Run: headless pygame with SDL's dummy video driver; simulated clock (each Clock.tick advances the game by its frame time, no real sleeping); random seed 0; keys injected as events and as key.get_pressed() state; no mouse input.
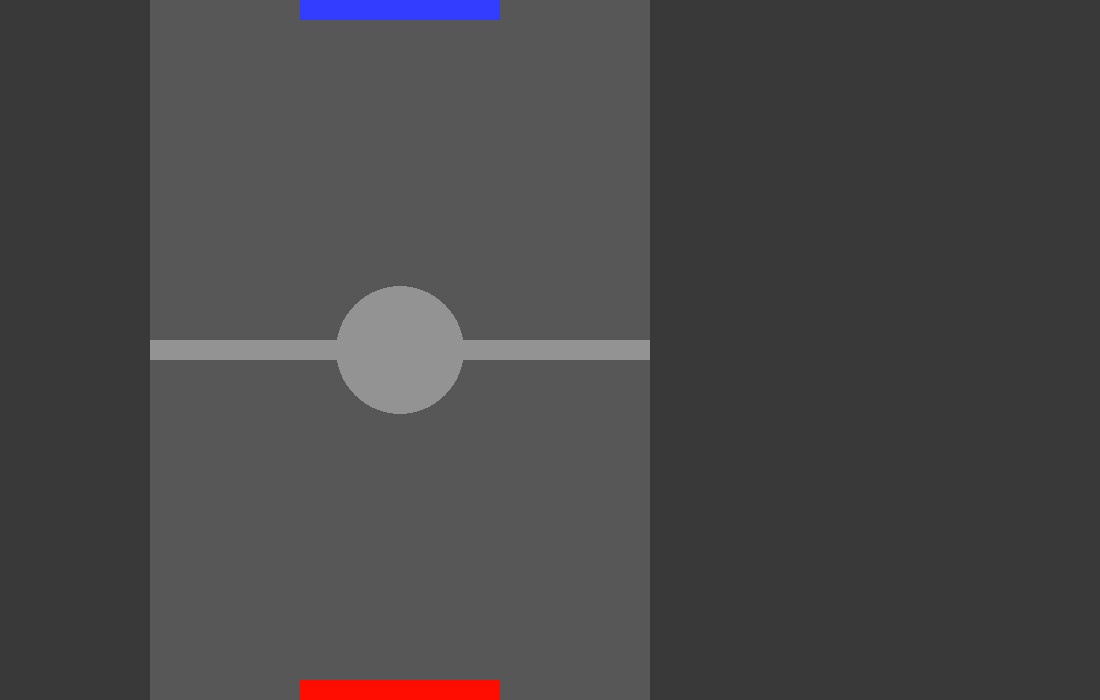
Frame 1 of 4 · flips 1–60 · no input
Frame 2 of 4 · flips 61–180 · tapped SPACE, RETURN · held RIGHT (→), D · screen unchanged from frame 1, image omitted
Frame 3 of 4 · flips 181–300 · held DOWN (↓), S · screen unchanged from frame 2, image omitted
Frame 4 of 4 · flips 301–420 · held LEFT (←), A, UP (↑), W · screen unchanged from frame 3, image omitted

The pygame program that drew these frames:

import pygame

pygame.init()
size = width, height = 1100, 700
screen = pygame.display.set_mode(size)


def draw():
    # screen.fill((204, 202, 202))  # светлая тема
    screen.fill((57, 57, 57))  # темная тема
    pygame.draw.rect(screen, pygame.Color(87, 87, 87), (150, 0, 500, 700), 0)
    # pygame.draw.rect(screen, pygame.Color(230, 230, 230), (150, 0, 500, 700), 0)
    pygame.draw.rect(screen, pygame.Color(147, 147, 147), (150, 340, 500, 20), 0)
    pygame.draw.circle(screen, (147, 147, 147), (400, 350), 64)
    pygame.draw.rect(screen, pygame.Color(255, 13, 0), (300, 680, 200, 20), 0)
    pygame.draw.rect(screen, pygame.Color(51, 61, 255), (300, 0, 200, 20), 0)


pygame.display.flip()
running = True
clock = pygame.time.Clock()
while running:
    for event in pygame.event.get():
        if event.type == pygame.QUIT:
            running = False
    draw()
    pygame.display.flip()
    clock.tick(24)
